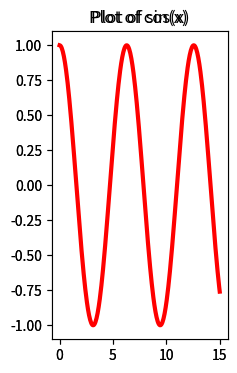

Generate this figure with matplotlib:
import matplotlib.pyplot as plt
import numpy as np

#
# Create a figure (a window)
# Add two subplots in a 1x2 grid (one plot on the left and one on the right)
# ax_left will be the left axes (number 1)
# ax_right will be the right axes (number 2)
#
fig = plt.figure(figsize=(5, 4))


ax_left = fig.add_subplot(1, 2, 2)

ax_right = fig.add_subplot(1, 2, 2)

# x values [0, 0.05, 0.10, ...]
x = np.linspace(0, 15, 300)
sinx = np.sin(x)
cosx = np.cos(x)

# Plot sinx on the left
ax_left.plot(x, sinx, color='green', linewidth=3)
ax_left.set_title('Plot of sin(x)')

# Plot cosx on the right
ax_right.plot(x, cosx, color='red', linewidth=3)
ax_right.set_title('Plot of cos(x)')

plt.show()
